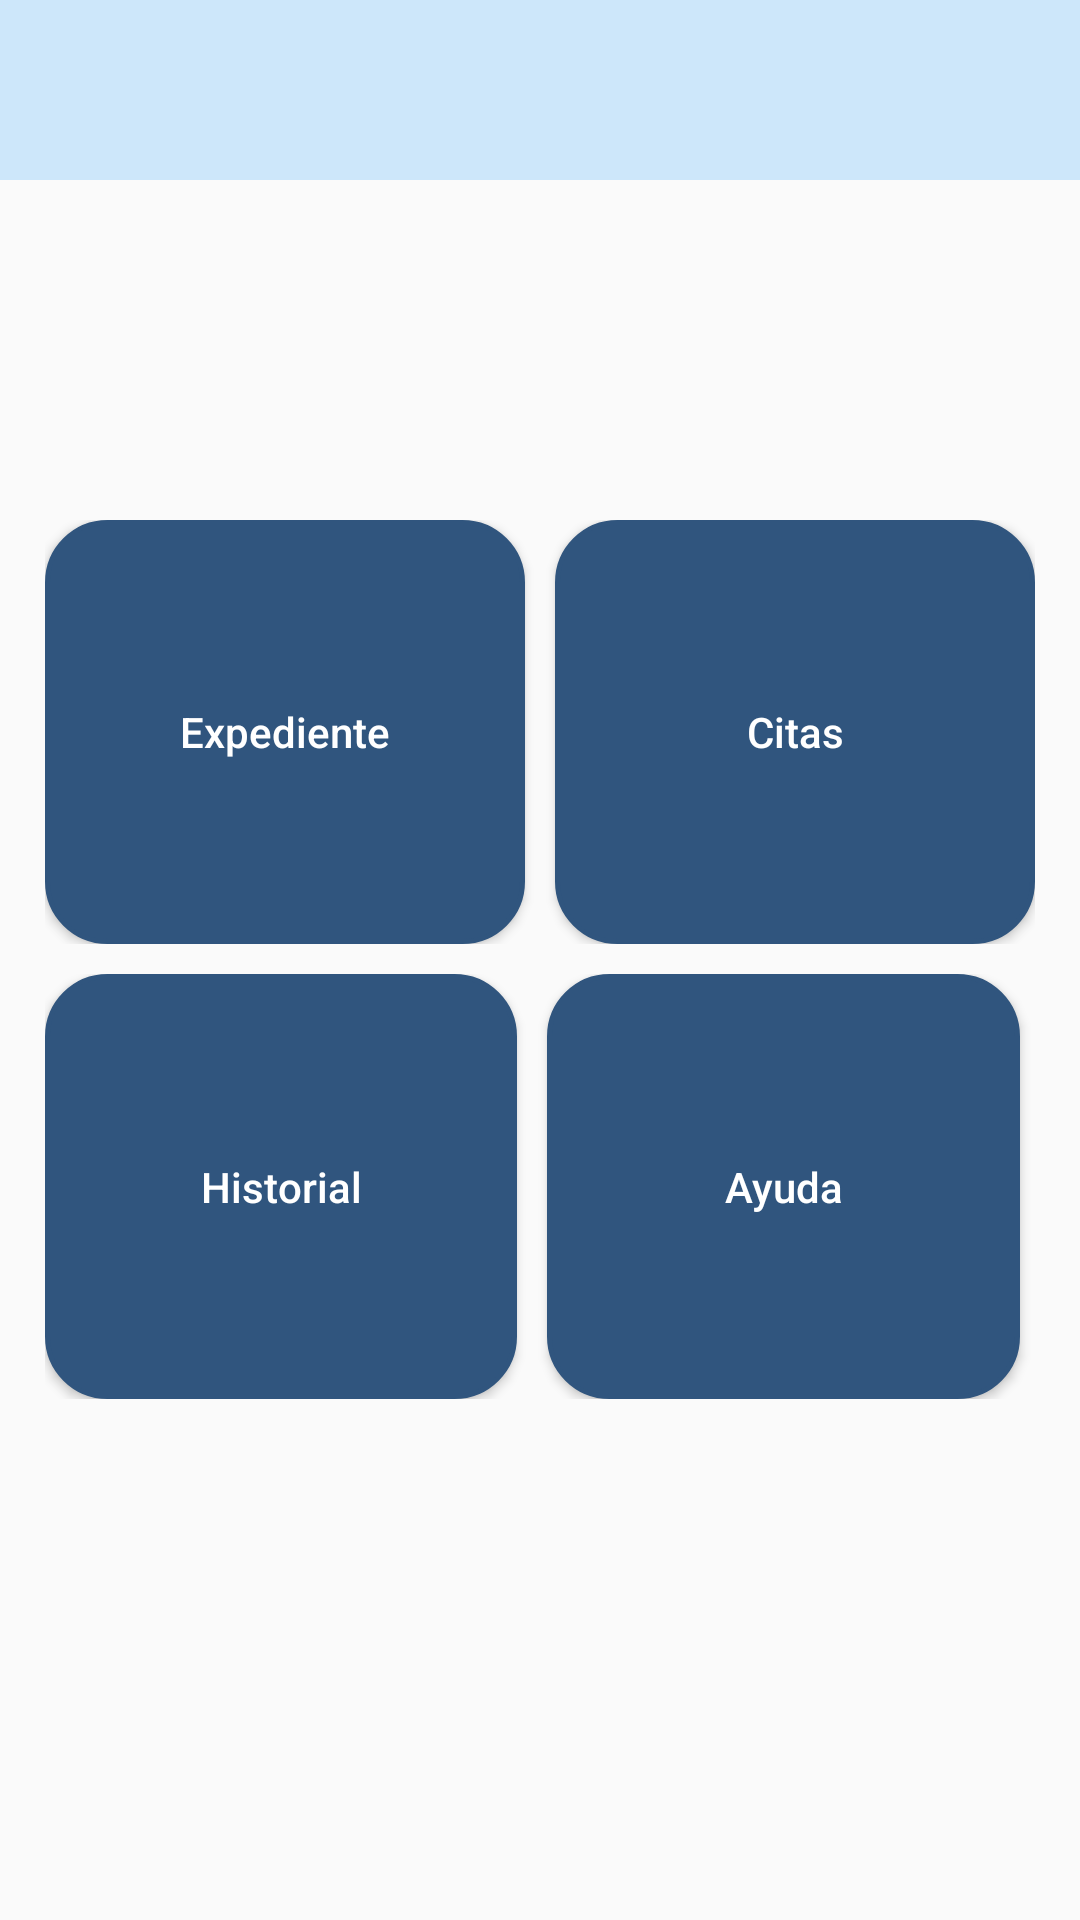

Produce the Android XML layout that renders to this screen, including the resource entries it uses.
<!-- AndroidManifest.xml: application theme AppointMed -->
<!-- res/layout/activity_main_menu.xml -->
<?xml version="1.0" encoding="utf-8"?>
<android.support.constraint.ConstraintLayout xmlns:android="http://schemas.android.com/apk/res/android"
    xmlns:tools="http://schemas.android.com/tools"
    android:layout_width="match_parent"
    android:layout_height="match_parent"
    tools:context=".MainMenu"
    android:fitsSystemWindows="true">


    <include
        layout="@layout/custom_toolbar"
        android:layout_width="match_parent"
        android:layout_height="60dp"/>

    <TableLayout
        android:layout_marginStart="15sp"
        android:layout_marginEnd="15sp"
        android:layout_width="match_parent"
        android:layout_height="match_parent"
        android:layout_marginTop="80dp"
        android:layout_marginBottom="80dp">
        <TableRow
            android:layout_height="0dp"
            android:layout_weight="1"/>
        <TableRow
            android:layout_height="0dp"
            android:layout_weight="1"
            android:layout_marginBottom="5dp">
            <Button
                android:id="@+id/btnExpediente"
                android:layout_width="0dp"
                android:layout_height="match_parent"
                android:text="@string/expediente"
                android:textAllCaps="false"
                android:layout_weight="1"
                android:background="@drawable/button_style"
                android:textColor="@color/colorText"
                android:layout_marginEnd="5dp"
                />
            <Button
                android:id="@+id/btnCita"
                android:layout_width="0dp"
                android:layout_height="match_parent"
                android:text="@string/citas"
                android:textAllCaps="false"
                android:layout_weight="1"
                android:background="@drawable/button_style"
                android:textColor="@color/colorText"
                android:layout_marginStart="5dp"
                />
        </TableRow>
        <TableRow
            android:layout_height="0dp"
            android:layout_weight="1"
            android:layout_marginTop="5dp">
            <Button
                android:id="@+id/btnHistorial"
                android:layout_width="0dp"
                android:layout_height="match_parent"
                android:text="@string/historial"
                android:textAllCaps="false"
                android:layout_weight="1"
                android:background="@drawable/button_style"
                android:textColor="@color/colorText"
                android:layout_marginEnd="5dp"
                />
            <Button
                android:id="@+id/btnAyuda"
                android:layout_width="0dp"
                android:layout_height="match_parent"
                android:text="@string/ayuda"
                android:textAllCaps="false"
                android:layout_marginStart="5sp"
                android:layout_weight="1"
                android:background="@drawable/button_style"
                android:textColor="@color/colorText"
                android:layout_marginEnd="5dp"
                />
        </TableRow>
        <TableRow
            android:layout_height="0dp"
            android:layout_weight="1"/>
    </TableLayout>

</android.support.constraint.ConstraintLayout>
<!-- res/layout/custom_toolbar.xml (included above) -->
<?xml version="1.0" encoding="utf-8"?>
<android.support.v7.widget.Toolbar
    android:id="@+id/toolbar"
    app:contentInsetLeft="0dp"
    app:contentInsetStart="0dp"
    android:minHeight="?attr/actionBarSize"
    android:layout_width="match_parent"
    android:layout_height="wrap_content"
    android:paddingTop="10dp"
    android:paddingBottom="10dp"
    app:titleTextColor="@color/colorPrimary"
    android:background="@color/colorAccent"
    app:titleTextAppearance="@style/Toolbar.TitleText"
    xmlns:android="http://schemas.android.com/apk/res/android"
    xmlns:app="http://schemas.android.com/apk/res-auto">
</android.support.v7.widget.Toolbar>
<!-- resources referenced by this layout -->
<resources>
  <color name="colorAccent">#CDE7FA</color>
  <color name="colorPrimary">#30557E</color>
  <color name="colorText">#FFF</color>
  <!-- drawable button_style (drawable) -->
  <?xml version="1.0" encoding="utf-8"?>
  <shape xmlns:android="http://schemas.android.com/apk/res/android"
      android:shape="rectangle">
      <corners android:radius="20dp" />
      <solid android:color="@color/colorPrimary"></solid>
      <stroke android:width="5px" android:color="@color/colorPrimary" />
  </shape>
  <string name="ayuda">Ayuda</string>
  <string name="citas">Citas</string>
  <string name="expediente">Expediente</string>
  <string name="historial">Historial</string>
  <style name="Toolbar.TitleText" parent="TextAppearance.Widget.AppCompat.Toolbar.Title">
          <item name="android:textSize">20sp</item>
      </style>
  <style name="AppointMed" parent="Theme.AppCompat.Light.NoActionBar" />
</resources>
